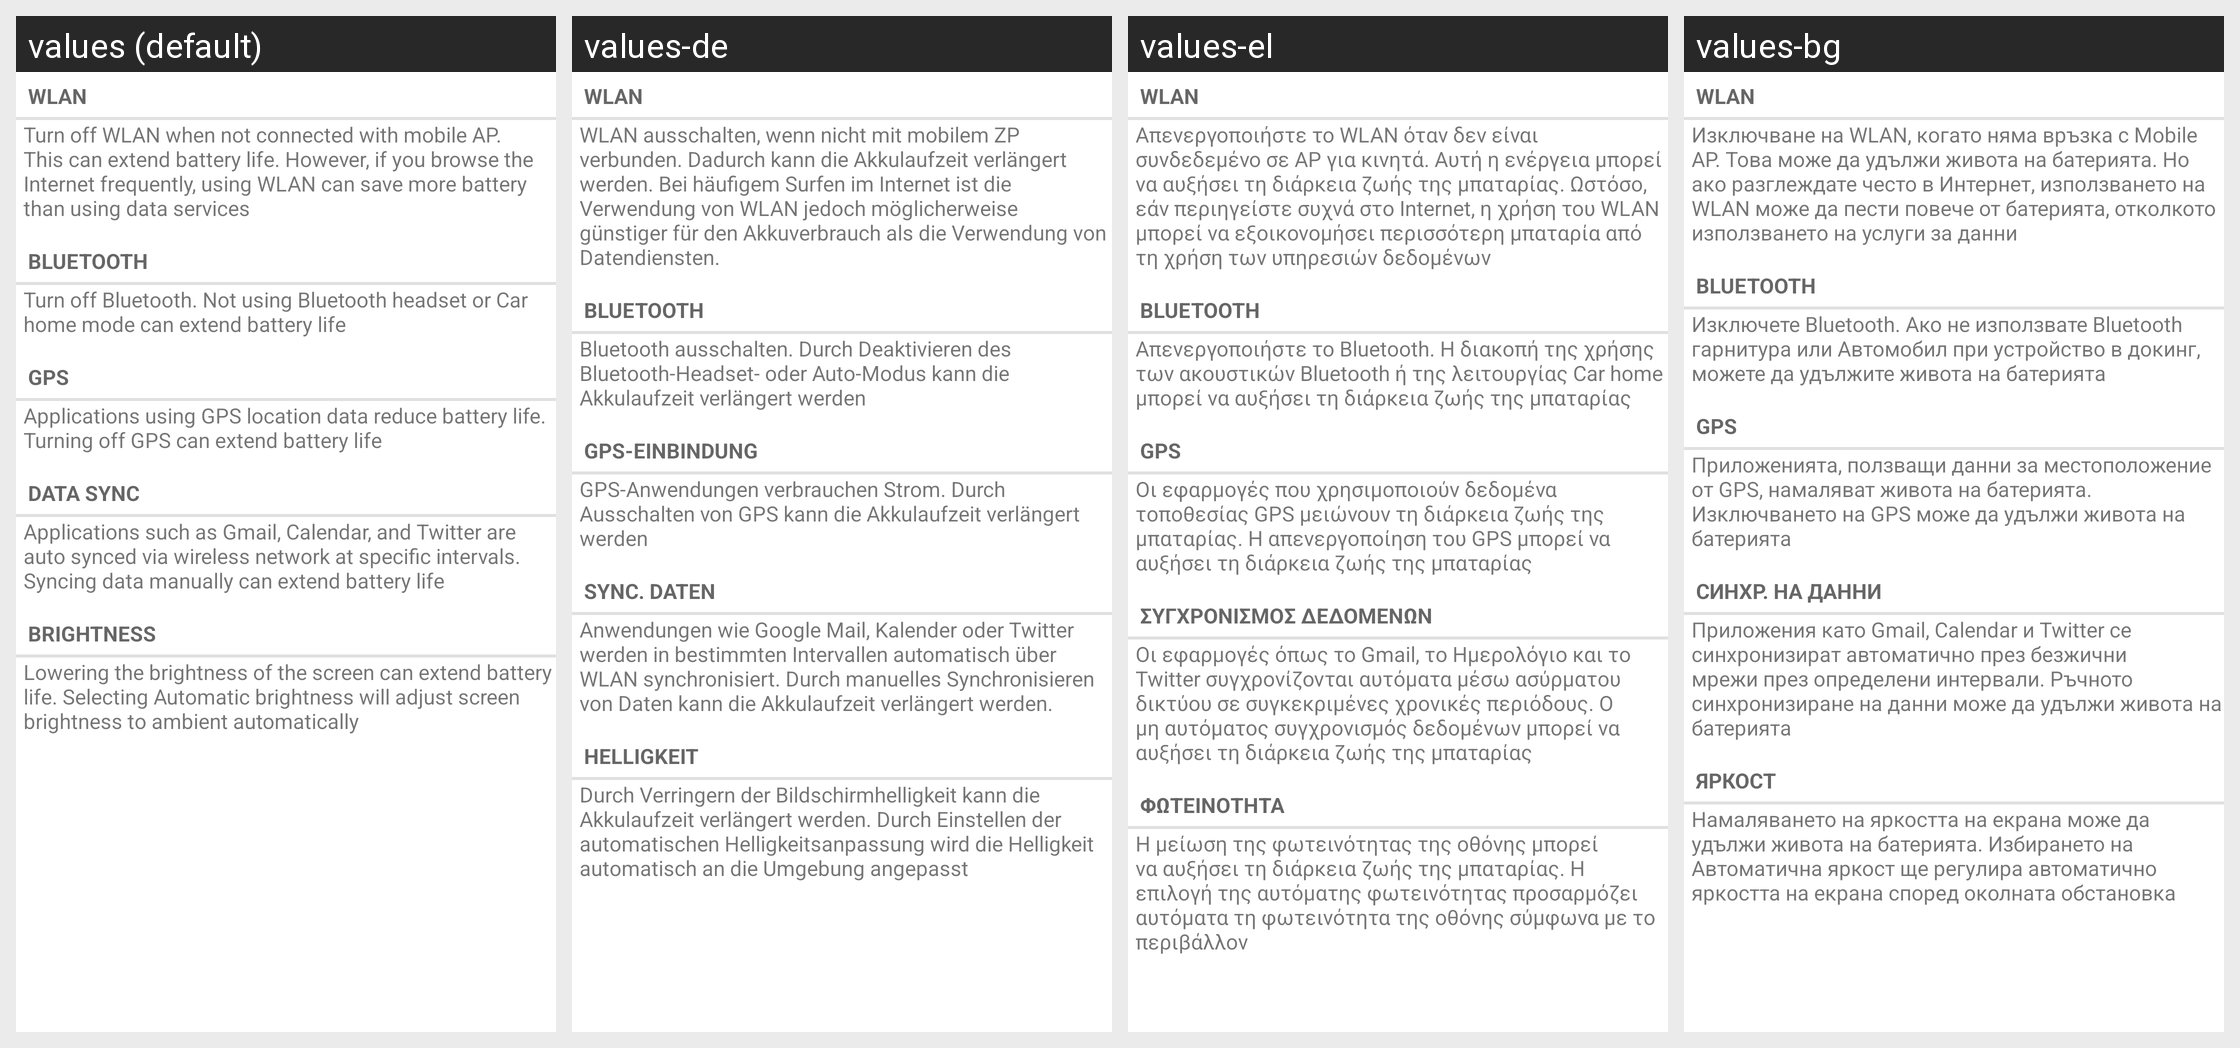

Strings drawn on this Android screen and how each of the app's shown locales translates them:
Android screen res/layout/power_saving_mode_tips.xml rendered under 4 locales, left to right: values (default), values-de, values-el, values-bg. Device: Nexus 5 (rendered at 1080×1920; each locale shown at half size, 540×960, under a caption strip naming it); theme Theme.MaterialComponents.DayNight.NoActionBar.
Other locales in the repository, not shown: values-cs, values-da, values-es, values-es-rUS, values-et, values-fi, values-fr, values-ga, values-hr, values-hu, values-is, values-it, values-kk, values-ko, values-lt, values-lv, values-nl, values-no, values-pl, values-pt, values-ro, values-ru, values-sk, values-sl, values-sr, values-sv, values-tr, values-uk, values-zh-rCN.
Strings drawn on this screen, with the default value and each locale's value (text and hints the layout hard-codes, and strings that could not be matched under every locale, appear in the picture but are not listed):

wifi_quick_toggle_title
  values: WLAN
  values-de: WLAN
  values-el: WLAN
  values-bg: WLAN

power_saving_tips_wifi
  values: Turn off WLAN when not connected with mobile AP. This can extend battery life. However, if you browse the Internet frequently, using WLAN can save more battery than using data services
  values-de: WLAN ausschalten, wenn nicht mit mobilem ZP verbunden. Dadurch kann die Akkulaufzeit verlängert werden. Bei häufigem Surfen im Internet ist die Verwendung von WLAN jedoch möglicherweise günstiger für den Akkuverbrauch als die Verwendung von Datendiensten.
  values-el: Απενεργοποιήστε το WLAN όταν δεν είναι συνδεδεμένο σε AP για κινητά. Αυτή η ενέργεια μπορεί να αυξήσει τη διάρκεια ζωής της μπαταρίας. Ωστόσο, εάν περιηγείστε συχνά στο Internet, η χρήση του WLAN μπορεί να εξοικονομήσει περισσότερη μπαταρία από τη χρήση των υπηρεσιών δεδομένων
  values-bg: Изключване на WLAN, когато няма връзка с Mobile AP. Това може да удължи живота на батерията. Но ако разглеждате често в Интернет, използването на WLAN може да пести повече от батерията, отколкото използването на услуги за данни

bluetooth
  values: Bluetooth
  values-de: Bluetooth
  values-el: Bluetooth
  values-bg: Bluetooth

power_saving_tips_bluetooth
  values: Turn off Bluetooth. Not using Bluetooth headset or Car home mode can extend battery life
  values-de: Bluetooth ausschalten. Durch Deaktivieren des Bluetooth-Headset- oder Auto-Modus kann die Akkulaufzeit verlängert werden
  values-el: Απενεργοποιήστε το Bluetooth. Η διακοπή της χρήσης των ακουστικών Bluetooth ή της λειτουργίας Car home μπορεί να αυξήσει τη διάρκεια ζωής της μπαταρίας
  values-bg: Изключете Bluetooth. Ако не използвате Bluetooth гарнитура или Автомобил при устройство в докинг, можете да удължите живота на батерията

usage_type_gps
  values: GPS
  values-de: GPS-Einbindung
  values-el: GPS
  values-bg: GPS

power_saving_tips_gps
  values: Applications using GPS location data reduce battery life. Turning off GPS can extend battery life
  values-de: GPS-Anwendungen verbrauchen Strom. Durch Ausschalten von GPS kann die Akkulaufzeit verlängert werden
  values-el: Οι εφαρμογές που χρησιμοποιούν δεδομένα τοποθεσίας GPS μειώνουν τη διάρκεια ζωής της μπαταρίας. Η απενεργοποίηση του GPS μπορεί να αυξήσει τη διάρκεια ζωής της μπαταρίας
  values-bg: Приложенията, ползващи данни за местоположение от GPS, намаляват живота на батерията. Изключването на GPS може да удължи живота на батерията

power_saving_tips_sync_title
  values: Data sync
  values-de: Sync. Daten
  values-el: Συγχρονισμός δεδομένων
  values-bg: Синхр. на данни

power_saving_tips_sync
  values: Applications such as Gmail, Calendar, and Twitter are auto synced via wireless network at specific intervals. Syncing data manually can extend battery life
  values-de: Anwendungen wie Google Mail, Kalender oder Twitter werden in bestimmten Intervallen automatisch über WLAN synchronisiert. Durch manuelles Synchronisieren von Daten kann die Akkulaufzeit verlängert werden.
  values-el: Οι εφαρμογές όπως το Gmail, το Ημερολόγιο και το Twitter συγχρονίζονται αυτόματα μέσω ασύρματου δικτύου σε συγκεκριμένες χρονικές περιόδους. Ο μη αυτόματος συγχρονισμός δεδομένων μπορεί να αυξήσει τη διάρκεια ζωής της μπαταρίας
  values-bg: Приложения като Gmail, Calendar и Twitter се синхронизират автоматично през безжични мрежи през определени интервали. Ръчното синхронизиране на данни може да удължи живота на батерията

brightness
  values: Brightness
  values-de: Helligkeit
  values-el: Φωτεινότητα
  values-bg: Яркост

power_saving_tips_brightness
  values: Lowering the brightness of the screen can extend battery life. Selecting Automatic brightness will adjust screen brightness to ambient automatically
  values-de: Durch Verringern der Bildschirmhelligkeit kann die Akkulaufzeit verlängert werden. Durch Einstellen der automatischen Helligkeitsanpassung wird die Helligkeit automatisch an die Umgebung angepasst
  values-el: Η μείωση της φωτεινότητας της οθόνης μπορεί να αυξήσει τη διάρκεια ζωής της μπαταρίας. Η επιλογή της αυτόματης φωτεινότητας προσαρμόζει αυτόματα τη φωτεινότητα της οθόνης σύμφωνα με το περιβάλλον
  values-bg: Намаляването на яркостта на екрана може да удължи живота на батерията. Избирането на Автоматична яркост ще регулира автоматично яркостта на екрана според околната обстановка
